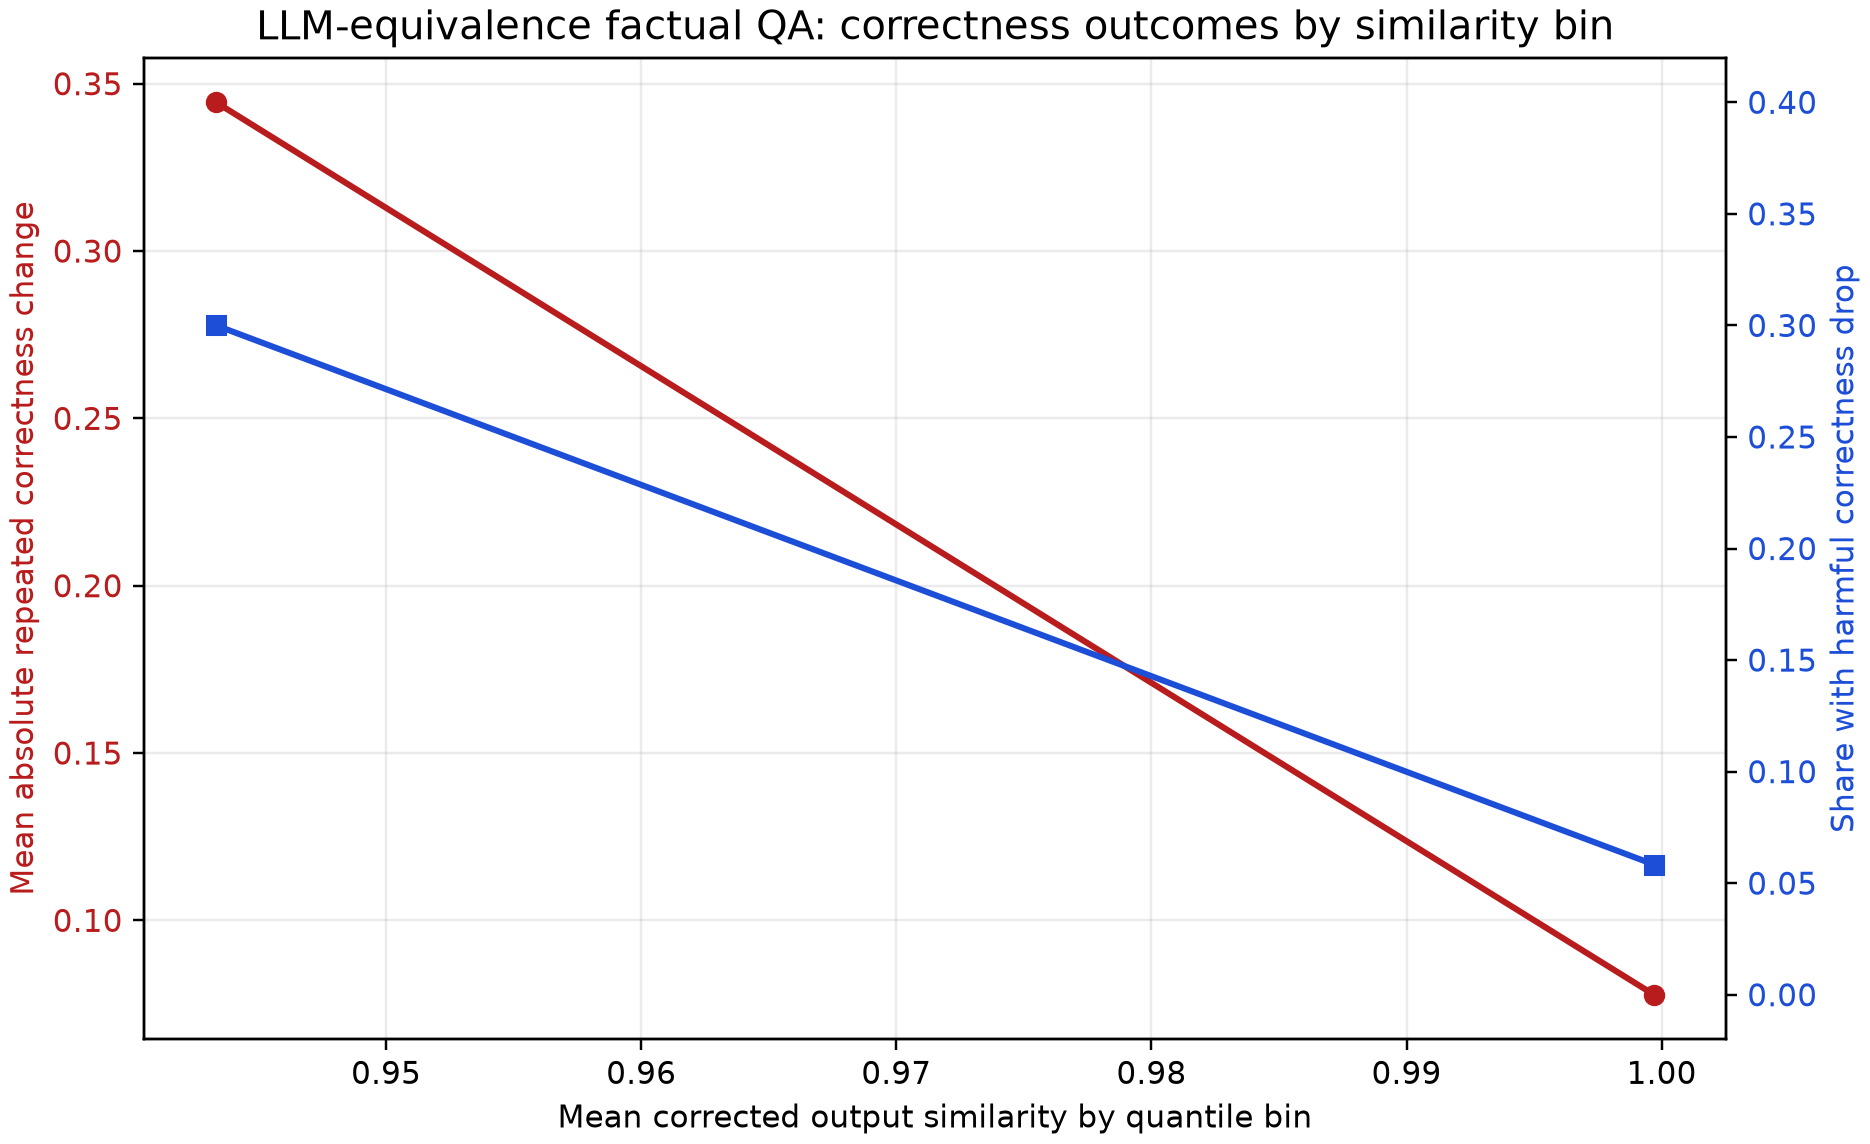

Data behind this chart, as committed beside it:
similarity_bin, mean_similarity, n, mean_correctness_change, harmful_drop_share
(0.583, 0.994], 0.9433, 30, 0.3444, 0.3
(0.994, 1.0], 0.9997, 120, 0.07778, 0.05833
